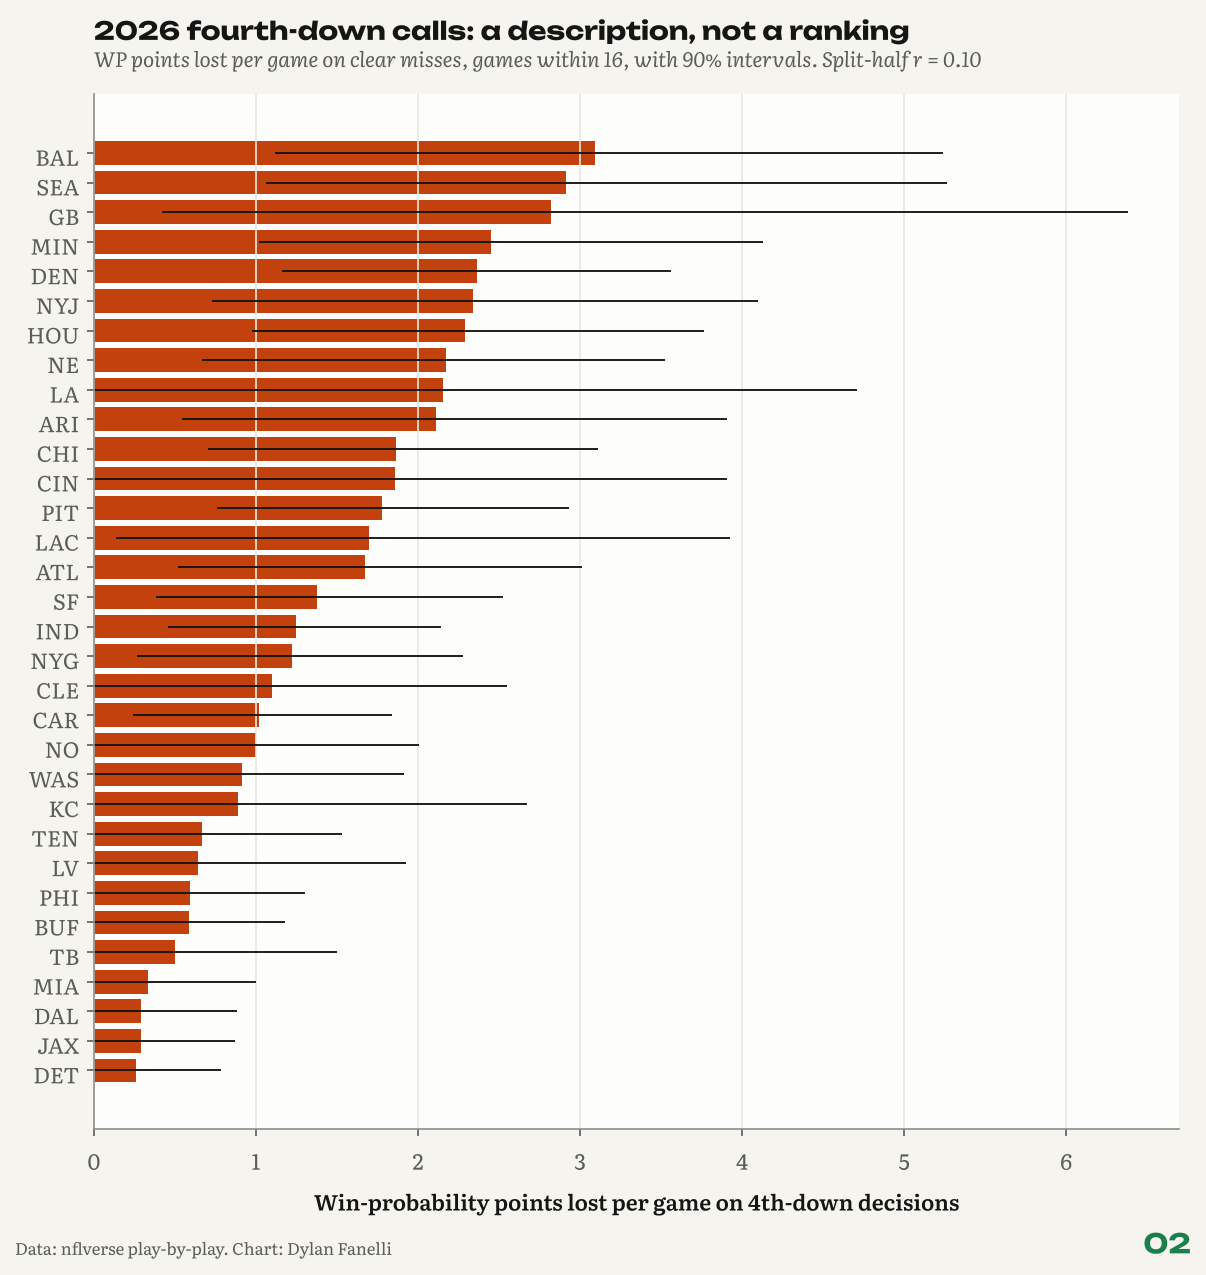

The table this chart was drawn from, first rows:
posteam, fourth_downs, wp_lost, clear_go_spots, went_in_clear, games, wp_lost_per_game, season, ci_low, ci_high
ARI, 95, 2.329, 7, 6, 17, 0.137, 2025, 0.0, 0.4109
CIN, 93, 4.526, 7, 6, 17, 0.2662, 2025, 0.0, 0.6341
DET, 108, 8.633, 12, 11, 17, 0.5078, 2025, 0.1803, 0.8361
DAL, 93, 9.793, 20, 16, 17, 0.5761, 2025, 0.1382, 1.102
NO, 115, 11.49, 12, 9, 17, 0.6761, 2025, 0.2504, 1.172
LA, 84, 14.47, 13, 10, 17, 0.8513, 2025, 0.3015, 1.499
BUF, 89, 15.24, 12, 10, 17, 0.8962, 2025, 0.0, 2.462
LV, 106, 16.07, 7, 3, 17, 0.9452, 2025, 0.0, 1.983
WAS, 89, 17.4, 12, 9, 17, 1.023, 2025, 0.326, 1.78
NYG, 114, 18.69, 13, 9, 17, 1.1, 2025, 0.514, 1.758
CLE, 130, 19.23, 14, 11, 17, 1.131, 2025, 0.4113, 1.973
TEN, 117, 19.42, 7, 3, 17, 1.142, 2025, 0.4973, 1.868
JAX, 94, 20.43, 14, 10, 17, 1.202, 2025, 0.4394, 2.116
MIN, 112, 20.77, 10, 7, 17, 1.222, 2025, 0.3604, 2.231
IND, 87, 21.4, 12, 10, 17, 1.259, 2025, 0.2354, 2.663
MIA, 86, 21.6, 8, 4, 17, 1.271, 2025, 0.4371, 2.222
GB, 96, 21.95, 9, 6, 17, 1.291, 2025, 0.4251, 2.398
TB, 113, 22.65, 17, 12, 17, 1.333, 2025, 0.4792, 2.341
NE, 83, 23.05, 14, 10, 17, 1.356, 2025, 0.491, 2.45
PHI, 111, 23.33, 9, 7, 17, 1.372, 2025, 0.5105, 2.472
CAR, 103, 23.73, 16, 11, 17, 1.396, 2025, 0.5725, 2.395
ATL, 118, 24.39, 11, 8, 17, 1.434, 2025, 0.5318, 2.539
CHI, 118, 24.64, 15, 9, 17, 1.449, 2025, 0.8346, 2.121
SEA, 90, 26.4, 8, 5, 17, 1.553, 2025, 0.6443, 2.557
SF, 93, 28.03, 14, 7, 17, 1.649, 2025, 0.6767, 2.795
NYJ, 101, 28.53, 9, 5, 17, 1.678, 2025, 0.7186, 2.832
DEN, 119, 28.55, 10, 6, 17, 1.679, 2025, 0.7594, 2.685
BAL, 99, 31.71, 11, 6, 17, 1.865, 2025, 0.882, 3
HOU, 132, 32.79, 17, 8, 17, 1.929, 2025, 0.9108, 3.046
LAC, 108, 34.33, 7, 2, 17, 2.02, 2025, 1.148, 2.901
PIT, 115, 68.81, 21, 9, 17, 4.048, 2025, 1.848, 6.559
KC, 113, 71.97, 22, 13, 17, 4.234, 2025, 2.183, 6.467
DET, 51, 2.095, 3, 3, 8, 0.2619, 2026, 0.0, 0.7857
JAX, 35, 2.327, 5, 3, 8, 0.2909, 2026, 0.0, 0.8727
DAL, 54, 2.641, 7, 6, 9, 0.2935, 2026, 0.0, 0.8804
MIA, 50, 2.664, 3, 3, 8, 0.333, 2026, 0.0, 0.9989
TB, 68, 4.506, 5, 2, 9, 0.5007, 2026, 0.0, 1.502
BUF, 44, 4.714, 5, 4, 8, 0.5892, 2026, 0.0, 1.178
PHI, 72, 5.337, 4, 2, 9, 0.593, 2026, 0.0, 1.302
LV, 48, 5.782, 4, 3, 9, 0.6425, 2026, 0.0, 1.927
TEN, 50, 5.345, 2, 2, 8, 0.6681, 2026, 0.0, 1.534
KC, 50, 7.124, 5, 4, 8, 0.8906, 2026, 0.0, 2.672
WAS, 68, 8.243, 8, 6, 9, 0.9159, 2026, 0.0, 1.912
NO, 52, 8.026, 6, 4, 8, 1.003, 2026, 0.0, 2.006
CAR, 52, 8.163, 4, 3, 8, 1.02, 2026, 0.2425, 1.838
CLE, 66, 9.867, 7, 5, 9, 1.096, 2026, 0.0, 2.549
NYG, 66, 10.99, 4, 2, 9, 1.222, 2026, 0.2668, 2.28
IND, 63, 11.23, 11, 8, 9, 1.248, 2026, 0.4594, 2.141
SF, 34, 11.02, 3, 1, 8, 1.377, 2026, 0.3836, 2.523
ATL, 56, 15.06, 5, 3, 9, 1.674, 2026, 0.5175, 3.014
LAC, 60, 13.58, 5, 2, 8, 1.697, 2026, 0.1347, 3.923
PIT, 54, 14.21, 7, 3, 8, 1.776, 2026, 0.7594, 2.934
CIN, 40, 14.87, 6, 3, 8, 1.859, 2026, 0.0, 3.905
CHI, 56, 16.78, 12, 8, 9, 1.865, 2026, 0.7061, 3.112
ARI, 69, 19.02, 7, 4, 9, 2.114, 2026, 0.5451, 3.907
LA, 52, 19.37, 12, 8, 9, 2.152, 2026, 0.0, 4.71
NE, 47, 19.55, 6, 4, 9, 2.172, 2026, 0.6649, 3.522
HOU, 54, 18.31, 9, 2, 8, 2.289, 2026, 0.973, 3.762
NYJ, 63, 21.06, 8, 3, 9, 2.34, 2026, 0.7279, 4.096
DEN, 65, 21.29, 7, 3, 9, 2.365, 2026, 1.16, 3.559
... 4 more rows
